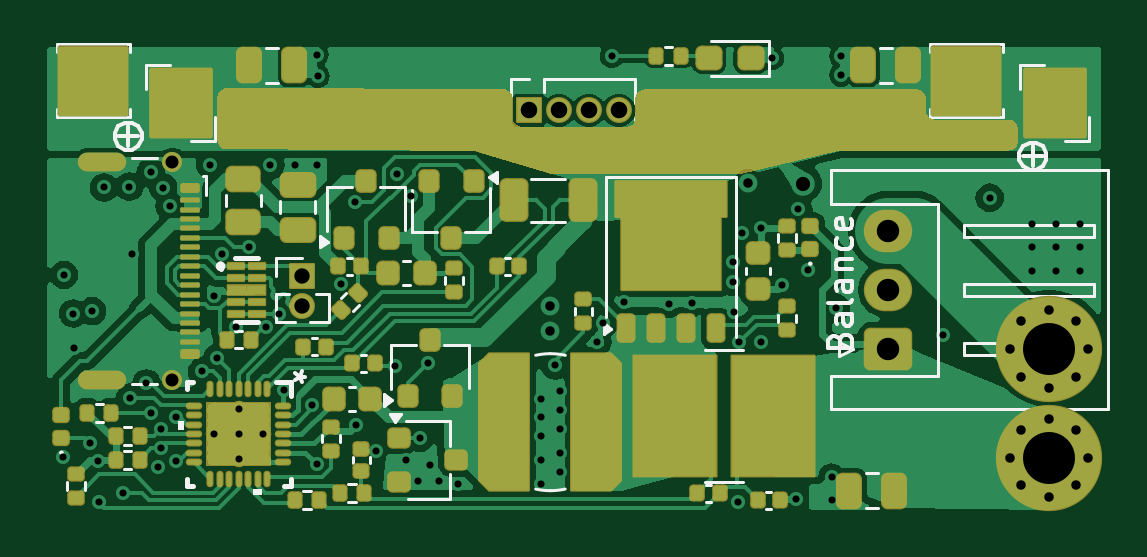
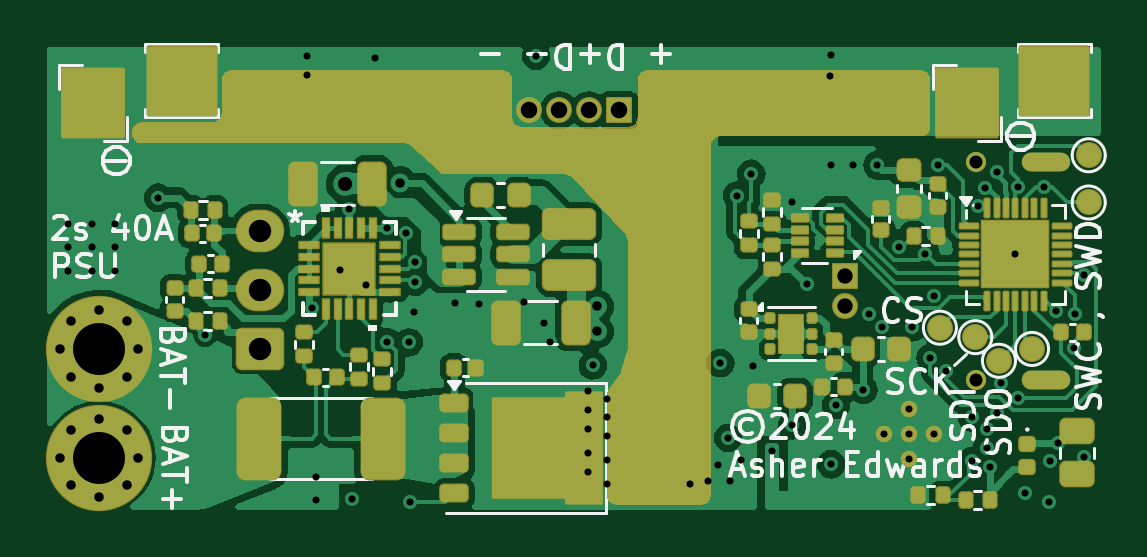
Circuit board: 8 layer files. Board 44.6 x 19.6 mm.
- bottom_copper: 2s 40A PSU and charger-B_Cu.gbl (116767 bytes)
- bottom_mask: 2s 40A PSU and charger-B_Mask.gbs (16731 bytes)
- paste: 2s 40A PSU and charger-B_Paste.gbp (9626 bytes)
- bottom_silk: 2s 40A PSU and charger-B_Silkscreen.gbo (57440 bytes)
- top_copper: 2s 40A PSU and charger-F_Cu.gtl (121330 bytes)
- top_mask: 2s 40A PSU and charger-F_Mask.gts (16960 bytes)
- top_silk: 2s 40A PSU and charger-F_Silkscreen.gto (34400 bytes)
- drill: 2s 40A PSU and charger-PTH.drl (3209 bytes)

=== bottom_copper: 2s 40A PSU and charger-B_Cu.gbl (116767 bytes, source omitted) ===
=== bottom_mask: 2s 40A PSU and charger-B_Mask.gbs (16731 bytes, source omitted) ===
=== paste: 2s 40A PSU and charger-B_Paste.gbp (9626 bytes, source omitted) ===
=== bottom_silk: 2s 40A PSU and charger-B_Silkscreen.gbo (57440 bytes, source omitted) ===
=== top_copper: 2s 40A PSU and charger-F_Cu.gtl (121330 bytes, source omitted) ===
=== top_mask: 2s 40A PSU and charger-F_Mask.gts (16960 bytes, source omitted) ===
=== top_silk: 2s 40A PSU and charger-F_Silkscreen.gto (34400 bytes, source omitted) ===
=== drill: 2s 40A PSU and charger-PTH.drl ===
M48
; DRILL file {KiCad 8.0.7-8.0.7-0~ubuntu24.04.1} date 2025-01-09T22:08:51-0700
; FORMAT={-:-/ absolute / metric / decimal}
; #@! TF.CreationDate,2025-01-09T22:08:51-07:00
; #@! TF.GenerationSoftware,Kicad,Pcbnew,8.0.7-8.0.7-0~ubuntu24.04.1
; #@! TF.FileFunction,Plated,1,4,PTH
FMAT,2
METRIC
; #@! TA.AperFunction,Plated,PTH,ViaDrill
T1C0.300
; #@! TA.AperFunction,Plated,PTH,ComponentDrill
T2C0.300
; #@! TA.AperFunction,Plated,PTH,ViaDrill
T3C0.400
; #@! TA.AperFunction,Plated,PTH,ComponentDrill
T4C0.400
; #@! TA.AperFunction,Plated,PTH,ComponentDrill
T5C0.500
; #@! TA.AperFunction,Plated,PTH,ComponentDrill
T6C0.550
; #@! TA.AperFunction,Plated,PTH,ViaDrill
T7C0.600
; #@! TA.AperFunction,Plated,PTH,ComponentDrill
T8C0.650
; #@! TA.AperFunction,Plated,PTH,ComponentDrill
T9C0.700
; #@! TA.AperFunction,Plated,PTH,ComponentDrill
T10C0.950
; #@! TA.AperFunction,Plated,PTH,ComponentDrill
T11C2.200
%
G90
G05
T1
X108.98Y-129.58
X109.012Y-121.872
X109.4Y-123.5
X109.413Y-124.967
X110.1Y-129.0
X110.2Y-123.4
X110.45Y-129.723
X110.5Y-131.5
X110.7Y-118.165
X111.5Y-131.1
X111.775Y-118.125
X111.8Y-127.065
X111.9Y-121.0
X112.5Y-126.455
X112.7Y-117.5
X112.7Y-127.7
X112.989Y-130.013
X113.1Y-128.4
X113.1Y-129.2
X113.205Y-118.168
X113.483Y-118.956
X113.743Y-129.74
X113.746Y-127.9
X114.844Y-125.944
X115.2Y-117.2
X115.365Y-122.745
X115.5Y-125.38
X115.712Y-120.96
X116.28Y-124.085
X116.833Y-120.686
X117.54Y-124.084
X117.745Y-117.225
X118.1Y-123.5
X118.34Y-126.74
X118.8Y-117.2
X119.5Y-127.37
X119.7Y-112.55
X119.7Y-117.2
X119.704Y-129.879
X119.75Y-113.45
X120.742Y-122.27
X121.345Y-118.763
X121.351Y-128.232
X122.2Y-129.312
X123.0Y-125.74
X123.085Y-117.585
X123.5Y-129.7
X123.693Y-118.504
X124.0Y-130.6
X124.072Y-128.772
X124.4Y-125.6
X124.5Y-129.9
X124.9Y-130.6
X125.7Y-130.7
X129.2Y-127.1
X129.2Y-127.9
X129.2Y-128.7
X129.2Y-129.7
X129.2Y-130.7
X129.792Y-125.7
X130.0Y-126.78
X130.0Y-127.6
X130.0Y-128.4
X130.0Y-129.4
X130.0Y-130.2
X131.585Y-124.7
X131.845Y-123.9
X132.2Y-112.6
X132.7Y-123.005
X134.6Y-123.1
X135.607Y-123.056
X137.313Y-122.158
X137.328Y-121.332
X137.351Y-123.44
X137.55Y-131.5
X137.584Y-124.72
X137.699Y-120.099
X138.5Y-119.873
X138.52Y-124.705
X139.0Y-112.7
X139.4Y-122.3
X140.0Y-131.35
X140.095Y-119.096
X140.517Y-121.663
X141.5Y-130.4
X141.5Y-131.4
X141.687Y-123.263
X141.9Y-112.6
X141.9Y-113.4
X146.205Y-124.404
X148.2Y-118.6
X150.0Y-119.7
X150.0Y-120.7
X150.0Y-121.7
X151.0Y-119.7
X151.0Y-120.7
X151.0Y-121.7
X152.0Y-119.7
X152.0Y-120.7
X152.0Y-121.7
T2
X115.35Y-128.6
X116.4Y-127.55
X116.4Y-128.6
X116.4Y-129.65
X117.45Y-128.6
T3
X129.6Y-123.2
X129.6Y-124.26
X137.95Y-117.973
T4
X149.05Y-125.0
X149.05Y-129.6
X149.533Y-123.833
X149.533Y-126.167
X149.533Y-128.433
X149.533Y-130.767
X150.7Y-123.35
X150.7Y-126.65
X150.7Y-127.95
X150.7Y-131.25
X151.867Y-123.833
X151.867Y-126.167
X151.867Y-128.433
X151.867Y-130.767
X152.35Y-125.0
X152.35Y-129.6
T6
X113.59Y-117.105
X113.59Y-126.295
T7
X140.3Y-118.0
T8
X119.1Y-121.9
X119.1Y-123.17
T9
X128.69Y-114.9
X129.96Y-114.9
X131.23Y-114.9
X132.5Y-114.9
T10
X143.9Y-120.0
X143.9Y-122.5
X143.9Y-125.0
T11
X150.7Y-125.0
X150.7Y-129.6
T5
G00X111.235Y-117.105
M15
G01X109.985Y-117.105
M16
G05
G00X111.235Y-126.295
M15
G01X109.985Y-126.295
M16
G05
M30
